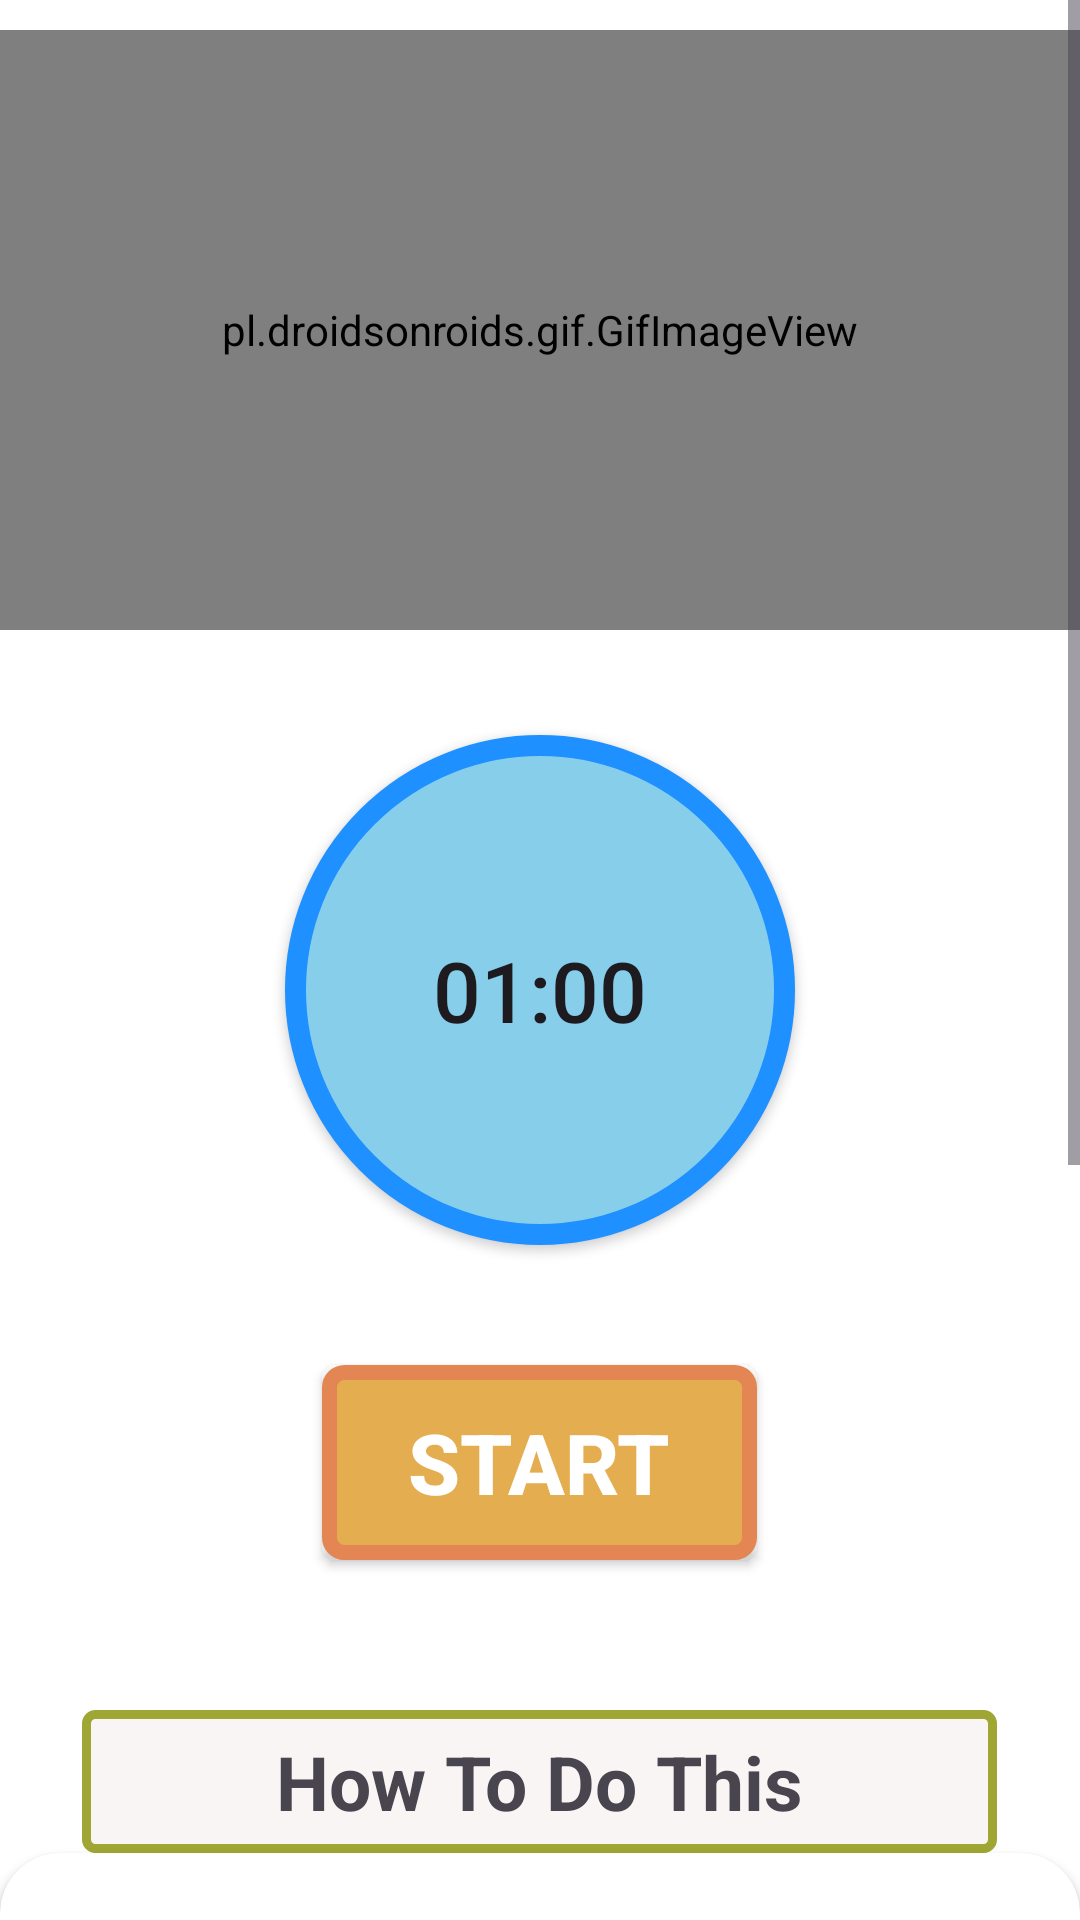

Here is an Android app screen rendered from its layout file. Give the layout XML and the strings, colors and styles it references.
<!-- AndroidManifest.xml: application theme Theme.CansFitSync -->
<!-- res/layout/activity_bicycle_crunch.xml -->
<?xml version="1.0" encoding="utf-8"?>
<RelativeLayout xmlns:android="http://schemas.android.com/apk/res/android"
    xmlns:app="http://schemas.android.com/apk/res-auto"
    android:background="#FFF"
    android:layout_width="match_parent"
    android:layout_height="match_parent">

    <ScrollView
        android:layout_width="match_parent"
        android:layout_height="match_parent">

        <LinearLayout
            android:layout_width="match_parent"
            android:layout_height="match_parent"
            android:orientation="vertical">

            <pl.droidsonroids.gif.GifImageView
                android:layout_width="match_parent"
                android:layout_height="200dp"
                android:layout_marginTop="10dp"
                android:src="@drawable/exersice_4" />

            <androidx.appcompat.widget.AppCompatButton
                android:layout_width="170dp"
                android:layout_height="170dp"
                android:layout_marginTop="35dp"
                android:id="@+id/time"
                android:layout_gravity="center"
                android:text="01:00"
                android:textSize="28sp"
                android:padding="15dp"
                android:background="@drawable/button_bg_round"/>

            <androidx.appcompat.widget.AppCompatButton
                android:layout_width="145dp"
                android:layout_height="65dp"
                android:layout_marginTop="40dp"
                android:id="@+id/startButton"
                android:layout_gravity="center"
                android:gravity="center"
                android:background="@drawable/btn_bg"
                android:text="START"
                android:textColor="@color/white"
                android:textSize="28sp"
                android:textStyle="bold"
                />


            <TextView
                android:layout_width="305dp"
                android:layout_height="wrap_content"
                android:layout_gravity="center"
                android:gravity="center"
                android:layout_marginTop="50dp"
                android:text="How To Do This"
                android:textSize="25sp"
                android:background="@drawable/text_bg"
                android:padding="7dp"
                android:textStyle="bold"/>

            <androidx.cardview.widget.CardView
                android:layout_width="match_parent"
                android:layout_height="match_parent"
                app:cardCornerRadius="20dp"
                android:background="#ECEDE8"
                android:layout_marginBottom="10dp"
                >

                <LinearLayout
                    android:layout_width="wrap_content"
                    android:layout_height="wrap_content"
                    android:layout_marginStart="5dp"
                    android:layout_marginEnd="5dp"
                    android:layout_marginLeft="5dp"
                    android:background="#ECEDE8"
                    android:layout_marginTop="25dp"
                    android:orientation="horizontal">

                    <TextView
                        android:layout_width="match_parent"
                        android:layout_height="match_parent"
                        android:background="#ECEDE8"
                        android:text="@string/pose4"
                        android:textColor="@color/black"
                        android:textSize="18sp"/>


                </LinearLayout>

            </androidx.cardview.widget.CardView>


        </LinearLayout>

    </ScrollView>

</RelativeLayout>
<!-- resources referenced by this layout -->
<resources>
  <!-- drawable btn_bg (drawable) -->
  <?xml version="1.0" encoding="utf-8"?>
  <selector xmlns:android="http://schemas.android.com/apk/res/android">
      <item>
          <shape android:shape="rectangle">
              <stroke android:color="#E48653" android:width="5dp"/>
              <solid android:color="#E4AE50"/>
              <corners android:radius="5dp"/>
              <size android:width="145dp" android:height="65dp"/>
          </shape>
      </item>
  </selector>
  <!-- drawable button_bg_round (drawable) -->
  <?xml version="1.0" encoding="utf-8"?>
  <selector xmlns:android="http://schemas.android.com/apk/res/android">
  
      <item >
  
  
          <shape android:shape="oval">
  
              <stroke android:color="#1E90FF" android:width="7dp"/>
              <solid android:color="#87CEEB"/>
              <size android:width="150dp" android:height="150dp"/>
  
          </shape>
  
      </item>
  
  </selector>
  <!-- drawable text_bg (drawable) -->
  <?xml version="1.0" encoding="utf-8"?>
  <selector xmlns:android="http://schemas.android.com/apk/res/android">
      <item>
  
          <shape android:shape="rectangle">
  
              <stroke android:color="#9FA634" android:width="3dp"></stroke>
                  <solid android:color="#FAF5F5"/>
              <corners android:radius="3dp"/>
              <size android:width="85dp" android:height="35dp"/>
  
          </shape>
  
      </item>
  </selector>
  <string name="pose4">    Step 1:- Lie flat on the floor with your lower back pressed to the ground (pull your navel in to also target your deep abs). \n\n
                               Step 2:- Put your hands behind your head, then bring your knees in towards your Chest and lift your shoulder blades off the ground, but be sure not to pull on your neck.\n\n
                               Step 3:-Straighten your right leg out to about a 4S-degree angle to the ground while turning your upper body to the left, bringing your right elbow towards the left knee.\n\n
                               Step 4:- Make sure your rib cage is moving and hotjust your elbows. Now switch sides and do the same motion on the other side to complete onerep. </string>
  <style name="Theme.CansFitSync" parent="Base.Theme.CansFitSync" />
  <style name="Base.Theme.CansFitSync" parent="Theme.Material3.DayNight.NoActionBar">
          
          
      </style>
  <!-- not gathered from this repository: default colours our renderer supplied (Android Studio template values) -->
  <color name="black">#FF000000</color>
  <color name="white">#FFFFFFFF</color>
</resources>
